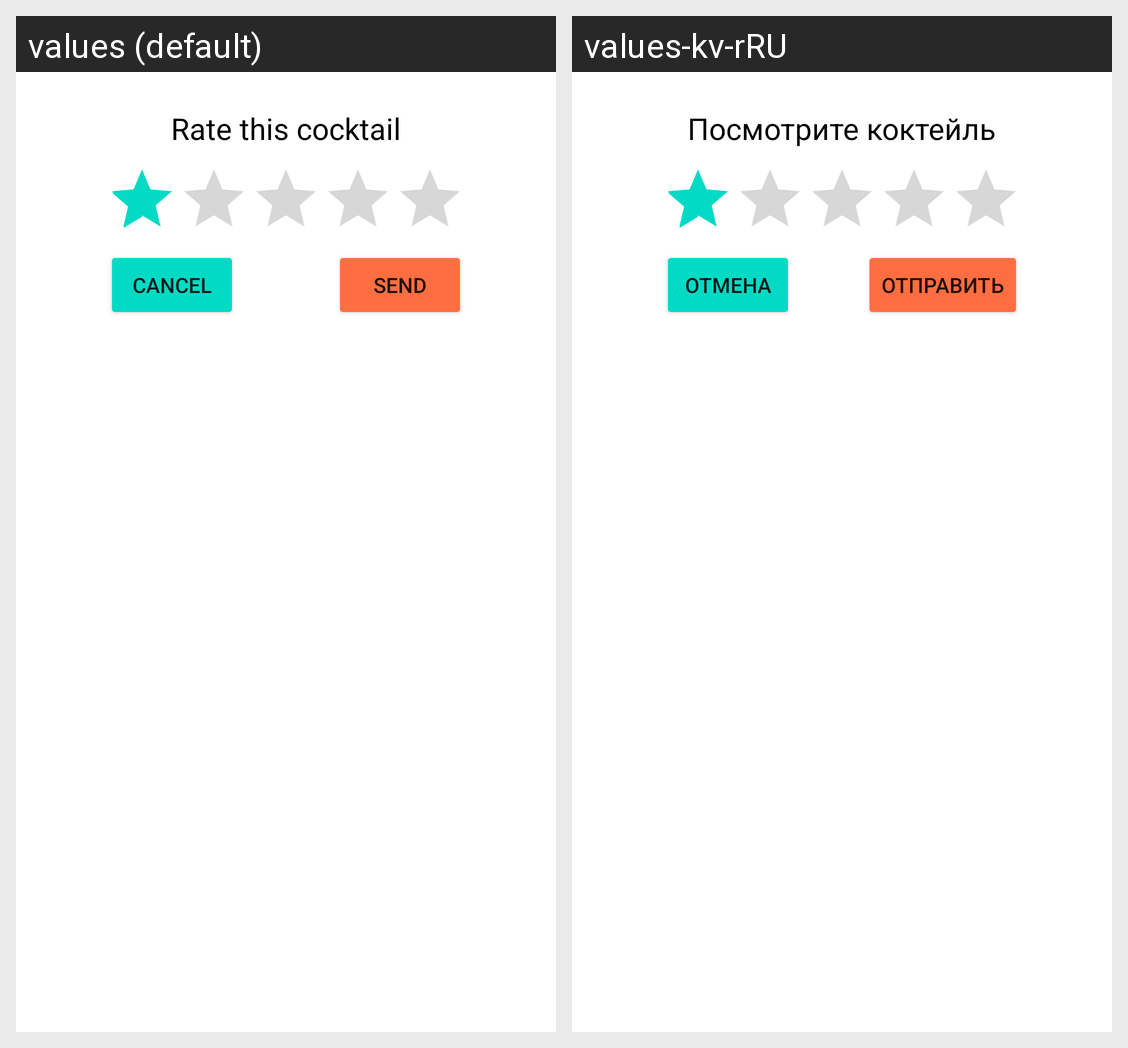

The same Android screen rendered under two of its app's locales, left to right. List the strings drawn on it with the default value and each locale's translation.
Android screen res/layout/rating_layout.xml rendered under 2 locales, left to right: values (default), values-kv-rRU. Device: Nexus 5 (rendered at 1080×1920; each locale shown at half size, 540×960, under a caption strip naming it); theme Theme.CocktailRecipesApp.
Strings drawn on this screen, with the default value and each locale's value (text and hints the layout hard-codes, and strings that could not be matched under every locale, appear in the picture but are not listed):

rate_this_cocktail
  values: Rate this cocktail
  values-kv-rRU: Посмотрите коктейль

cancel
  values: Cancel
  values-kv-rRU: Отмена

send
  values: Send
  values-kv-rRU: Отправить
